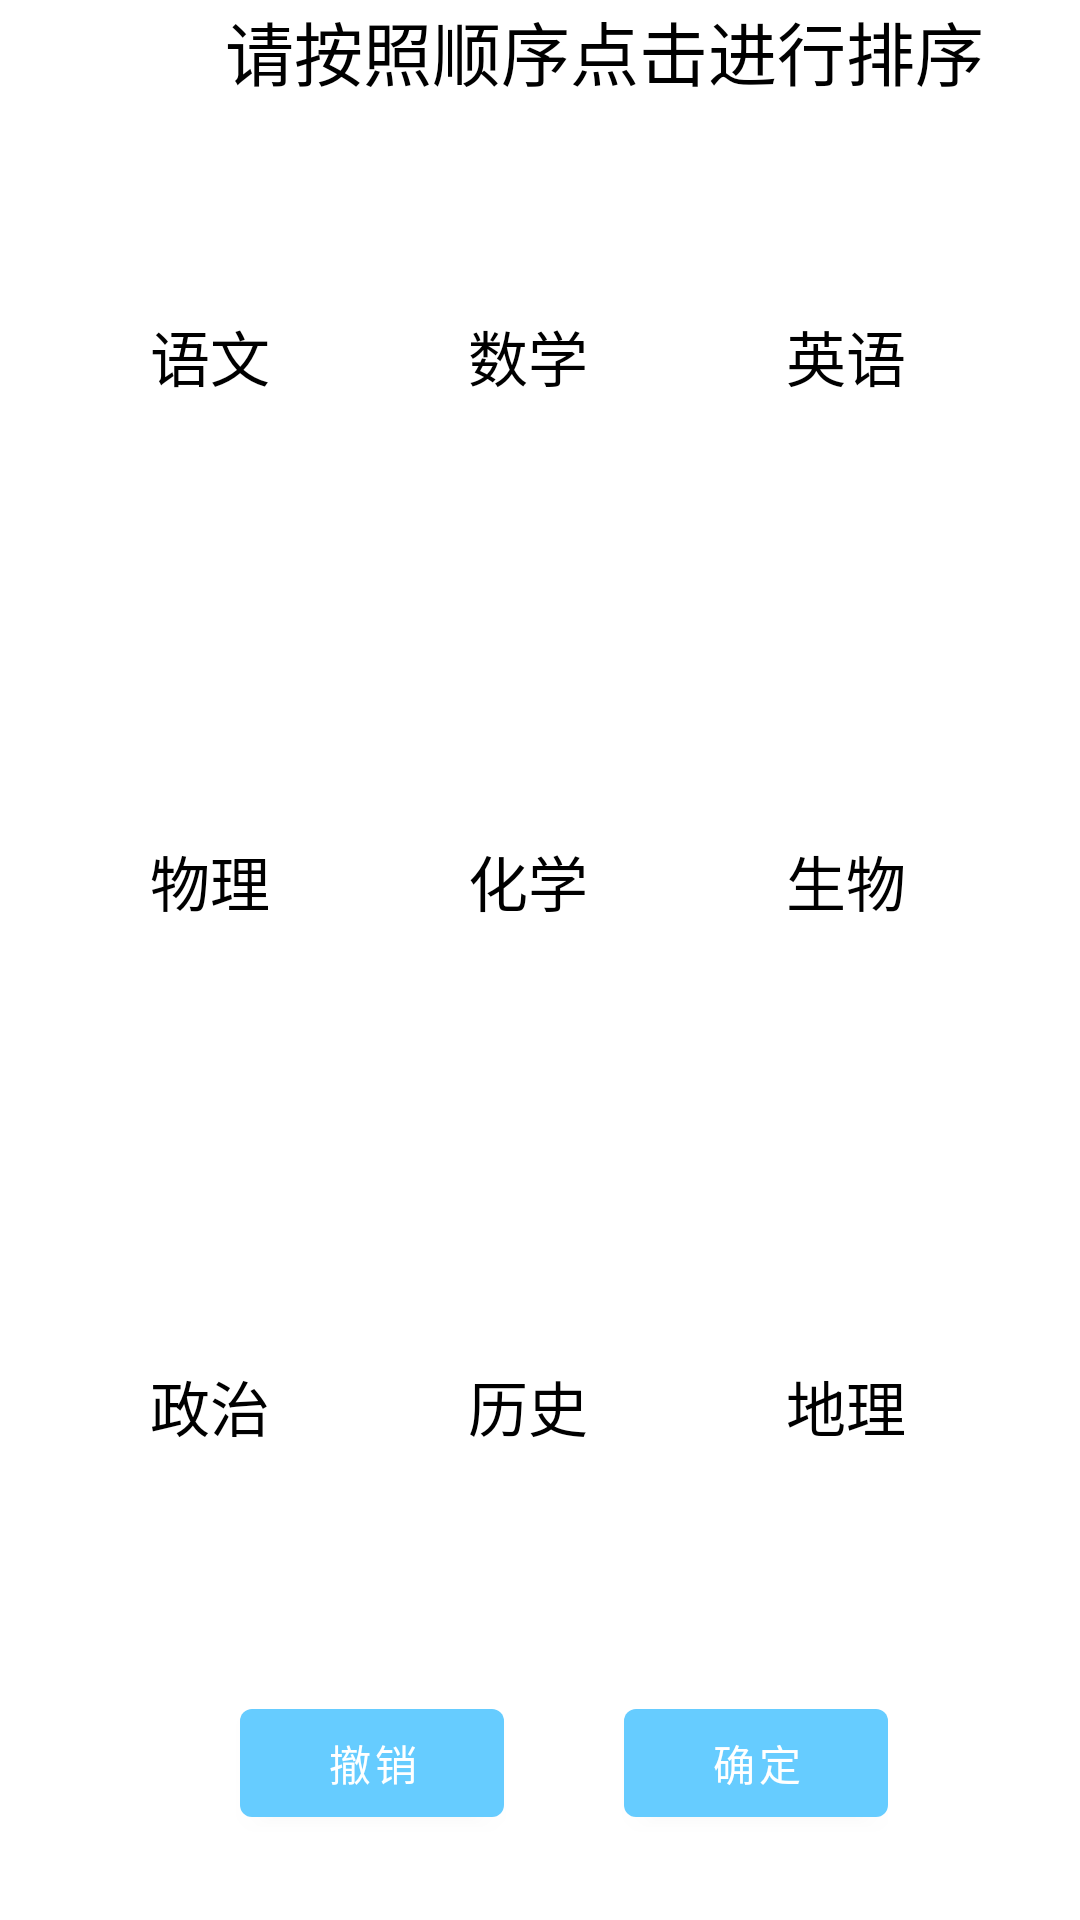

Here is an Android app screen rendered from its layout file. Give the layout XML and the strings, colors and styles it references.
<!-- AndroidManifest.xml: application theme Theme.JavEduHw -->
<!-- res/layout/channel_choose.xml -->
<?xml version="1.0" encoding="utf-8"?>
<LinearLayout
    xmlns:android="http://schemas.android.com/apk/res/android"
    android:layout_width="wrap_content"
    android:layout_height="wrap_content"
    android:layout_marginTop="20dp"
    android:orientation="vertical">

    <TextView
        android:layout_width="match_parent"
        android:layout_height="wrap_content"
        android:layout_marginLeft="50dp"
        android:textSize="23sp"
        android:textColor="@color/black"
        android:layout_gravity="center"
        android:text="请按照顺序点击进行排序"
        />



        <LinearLayout
            android:layout_width="wrap_content"
            android:layout_height="wrap_content"
            android:layout_marginTop="40dp"
            android:orientation="horizontal">

            <TextView
                android:id="@+id/sub1"
                android:layout_width="90dp"
                android:layout_height="90dp"
                android:layout_marginLeft="25dp"
                android:text="语文"
                android:gravity="center"
                android:background="@drawable/edge"
                android:textSize="20sp"
                android:textColor="@color/black"
                />
            <TextView
                android:id="@+id/sub2"
                android:layout_width="90dp"
                android:layout_height="90dp"
                android:layout_marginLeft="16dp"
                android:text="数学"
                android:background="@drawable/edge"
                android:gravity="center"
                android:textSize="20sp"
                android:textColor="@color/black"
                />
            <TextView
                android:id="@+id/sub3"
                android:layout_width="90dp"
                android:layout_height="90dp"
                android:background="@drawable/edge"
                android:layout_marginLeft="16dp"
                android:text="英语"
                android:gravity="center"
                android:textSize="20sp"
                android:textColor="@color/black"
                />
        </LinearLayout>

        <LinearLayout
            android:layout_width="wrap_content"
            android:layout_height="wrap_content"
            android:layout_marginTop="5dp"

            android:orientation="horizontal">

            <TextView
                android:id="@+id/t1"
                android:layout_height="40dp"
                android:layout_width="90dp"
                android:layout_marginLeft="25dp"
                android:text=""
                android:background="@drawable/edge"
                android:gravity="center"
                android:textSize="20sp"
                android:textColor="@color/red"
                />
            <TextView
                android:id="@+id/t2"
                android:layout_height="40dp"
                android:layout_width="90dp"
                android:layout_marginLeft="20dp"
                android:text=""
                android:gravity="center"
                android:textSize="20sp"
                android:background="@drawable/edge"
                android:textColor="@color/red"
                />
            <TextView
                android:id="@+id/t3"
                android:layout_height="40dp"
                android:layout_width="90dp"
                android:layout_marginLeft="20dp"
                android:text=""
                android:gravity="center"
                android:textSize="20sp"
                android:background="@drawable/edge"
                android:textColor="@color/red"
                />
        </LinearLayout>

        <LinearLayout
            android:layout_width="wrap_content"
            android:layout_height="wrap_content"
            android:layout_marginTop="40dp"

            android:orientation="horizontal">

            <TextView
                android:id="@+id/sub4"
                android:layout_width="90dp"
                android:layout_height="90dp"
                android:layout_marginLeft="25dp"
                android:text="物理"
                android:gravity="center"
                android:textSize="20sp"
                android:background="@drawable/edge"
                android:textColor="@color/black"
                />
            <TextView
                android:id="@+id/sub5"
                android:layout_width="90dp"
                android:layout_height="90dp"
                android:background="@drawable/edge"
                android:layout_marginLeft="16dp"
                android:text="化学"
                android:gravity="center"
                android:textSize="20sp"
                android:textColor="@color/black"
                />
            <TextView
                android:id="@+id/sub6"
                android:layout_width="90dp"
                android:layout_height="90dp"
                android:background="@drawable/edge"
                android:layout_marginLeft="16dp"
                android:text="生物"
                android:gravity="center"
                android:textSize="20sp"
                android:textColor="@color/black"
                />
        </LinearLayout>

        <LinearLayout
            android:layout_width="wrap_content"
            android:layout_height="wrap_content"
            android:layout_marginTop="5dp"

            android:orientation="horizontal">

            <TextView
                android:id="@+id/t4"
                android:layout_height="40dp"
                android:layout_width="90dp"
                android:layout_marginLeft="25dp"
                android:text=""
                android:background="@drawable/edge"
                android:gravity="center"
                android:textSize="20sp"
                android:textColor="@color/red"
                />
            <TextView
                android:id="@+id/t5"
                android:layout_height="40dp"
                android:layout_width="90dp"
                android:layout_marginLeft="20dp"
                android:text=""
                android:gravity="center"
                android:textSize="20sp"
                android:background="@drawable/edge"
                android:textColor="@color/red"
                />
            <TextView
                android:id="@+id/t6"
                android:layout_height="40dp"
                android:layout_width="90dp"
                android:layout_marginLeft="20dp"
                android:text=""
                android:gravity="center"
                android:textSize="20sp"
                android:background="@drawable/edge"
                android:textColor="@color/red"
                />
        </LinearLayout>

        <LinearLayout
            android:layout_width="wrap_content"
            android:layout_height="wrap_content"
            android:layout_marginTop="40dp"

            android:orientation="horizontal">

            <TextView
                android:id="@+id/sub7"
                android:layout_width="90dp"
                android:layout_marginLeft="25dp"
                android:layout_height="90dp"
                android:background="@drawable/edge"
                android:text="政治"
                android:gravity="center"
                android:textSize="20sp"
                android:textColor="@color/black"
                />
            <TextView
                android:id="@+id/sub8"
                android:layout_width="90dp"
                android:layout_height="90dp"
                android:background="@drawable/edge"
                android:layout_marginLeft="16dp"
                android:text="历史"
                android:gravity="center"
                android:textSize="20sp"
                android:textColor="@color/black"
                />
            <TextView
                android:id="@+id/sub9"
                android:layout_width="90dp"
                android:layout_height="90dp"
                android:background="@drawable/edge"
                android:layout_marginLeft="16dp"
                android:text="地理"
                android:gravity="center"
                android:textSize="20sp"
                android:textColor="@color/black"
                />
        </LinearLayout>

        <LinearLayout
            android:layout_width="wrap_content"
            android:layout_height="wrap_content"
            android:layout_marginTop="5dp"

            android:orientation="horizontal">

            <TextView
                android:id="@+id/t7"
                android:layout_height="40dp"
                android:layout_width="90dp"
                android:layout_marginLeft="25dp"
                android:text=""
                android:gravity="center"
                android:textSize="20sp"
                android:background="@drawable/edge"
                android:textColor="@color/red"
                />
            <TextView
                android:id="@+id/t8"
                android:layout_height="40dp"
                android:layout_width="90dp"
                android:layout_marginLeft="20dp"
                android:text=""
                android:gravity="center"
                android:background="@drawable/edge"
                android:textSize="20sp"
                android:textColor="@color/red"
                />
            <TextView
                android:id="@+id/t9"
                android:layout_height="40dp"
                android:layout_width="90dp"
                android:background="@drawable/edge"
                android:layout_marginLeft="20dp"
                android:text=""
                android:gravity="center"
                android:textSize="20sp"
                android:textColor="@color/red"
                />
        </LinearLayout>
        <LinearLayout
            android:layout_width="wrap_content"
            android:layout_height="wrap_content"
            android:layout_marginTop="5dp"

            android:orientation="horizontal">

            <Button
                android:layout_width="wrap_content"
                android:layout_height="wrap_content"
                android:layout_marginLeft="80dp"
                android:text="撤销"
                android:id="@+id/revoke"
                android:visibility="visible"/>

            <Button
                android:layout_width="wrap_content"
                android:layout_height="wrap_content"
                android:layout_marginLeft="40dp"
                android:text="确定"
                android:id="@+id/confirm"
                android:visibility="visible"/>

        </LinearLayout>




</LinearLayout>
<!-- resources referenced by this layout -->
<resources>
  <color name="black">#FF000000</color>
  <color name="red">#FF0000</color>
  <style name="Theme.JavEduHw" parent="Theme.MaterialComponents.DayNight.DarkActionBar">
          
          <item name="colorPrimary">@color/purple_500</item>
          <item name="colorPrimaryVariant">@color/purple_700</item>
          <item name="colorOnPrimary">@color/white</item>
          
          <item name="colorSecondary">@color/teal_200</item>
          <item name="colorSecondaryVariant">@color/teal_700</item>
          <item name="colorOnSecondary">@color/black</item>
          
          <item name="android:statusBarColor" tools:targetApi="l">?attr/colorPrimaryVariant</item>
          
      </style>
  <color name="purple_500">#66ccff</color>
  <color name="purple_700">#FF3700B3</color>
  <color name="white">#FFFFFFFF</color>
  <color name="teal_200">#FF03DAC5</color>
  <color name="teal_700">#FF018786</color>
</resources>
